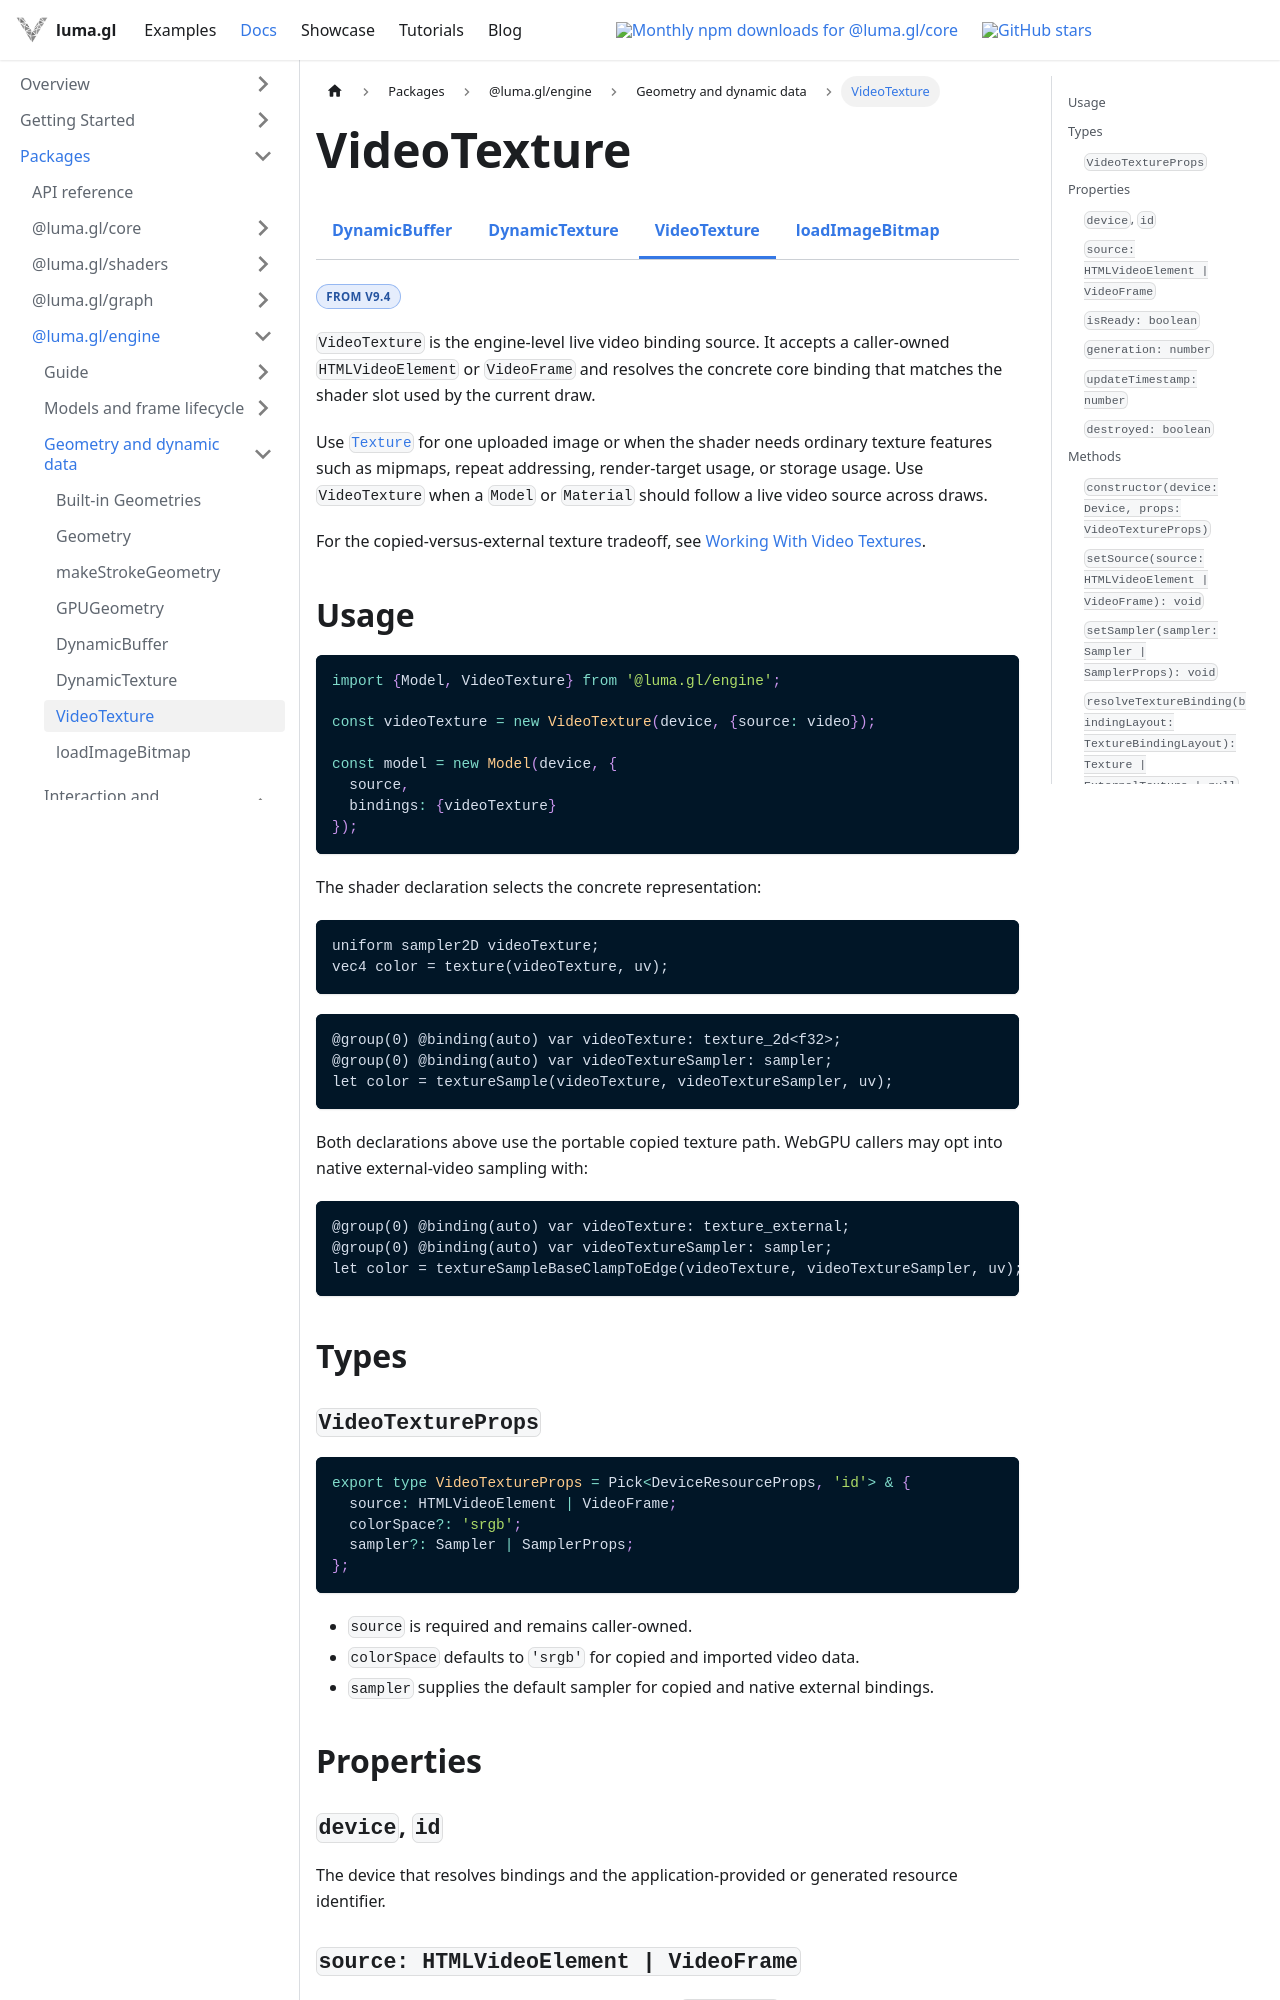

repository: visgl/luma.gl · page: next/docs/api-reference/engine/video-texture.html · generator: docusaurus

import {DocumentationBadge, DocumentationBadges} from '@site/src/components/docs/documentation-badges';
import {EngineDocsTabs} from '@site/src/components/docs/engine-docs-tabs';

# VideoTexture

<EngineDocsTabs group="dynamic-resources" active="video-texture" />

<DocumentationBadges>
  <DocumentationBadge tone="version">From v9.4</DocumentationBadge>
</DocumentationBadges>

`VideoTexture` is the engine-level live video binding source. It accepts a caller-owned
`HTMLVideoElement` or `VideoFrame` and resolves the concrete core binding that matches the shader
slot used by the current draw.

Use [`Texture`](/docs/api-reference/core/resources/texture) for one uploaded image or when the
shader needs ordinary texture features such as mipmaps, repeat addressing, render-target usage, or
storage usage. Use `VideoTexture` when a `Model` or `Material` should follow a live video source
across draws.

For the copied-versus-external texture tradeoff, see
[Working With Video Textures](/docs/api-guide/gpu/video-textures).

## Usage

```typescript
import {Model, VideoTexture} from '@luma.gl/engine';

const videoTexture = new VideoTexture(device, {source: video});

const model = new Model(device, {
  source,
  bindings: {videoTexture}
});
```

The shader declaration selects the concrete representation:

```glsl
uniform sampler2D videoTexture;
vec4 color = texture(videoTexture, uv);
```

```wgsl
@group(0) @binding(auto) var videoTexture: texture_2d<f32>;
@group(0) @binding(auto) var videoTextureSampler: sampler;
let color = textureSample(videoTexture, videoTextureSampler, uv);
```

Both declarations above use the portable copied texture path. WebGPU callers may opt into native
external-video sampling with:

```wgsl
@group(0) @binding(auto) var videoTexture: texture_external;
@group(0) @binding(auto) var videoTextureSampler: sampler;
let color = textureSampleBaseClampToEdge(videoTexture, videoTextureSampler, uv);
```

## Types

### `VideoTextureProps`

```ts
export type VideoTextureProps = Pick<DeviceResourceProps, 'id'> & {
  source: HTMLVideoElement | VideoFrame;
  colorSpace?: 'srgb';
  sampler?: Sampler | SamplerProps;
};
```

- `source` is required and remains caller-owned.
- `colorSpace` defaults to `'srgb'` for copied and imported video data.
- `sampler` supplies the default sampler for copied and native external bindings.

## Properties
